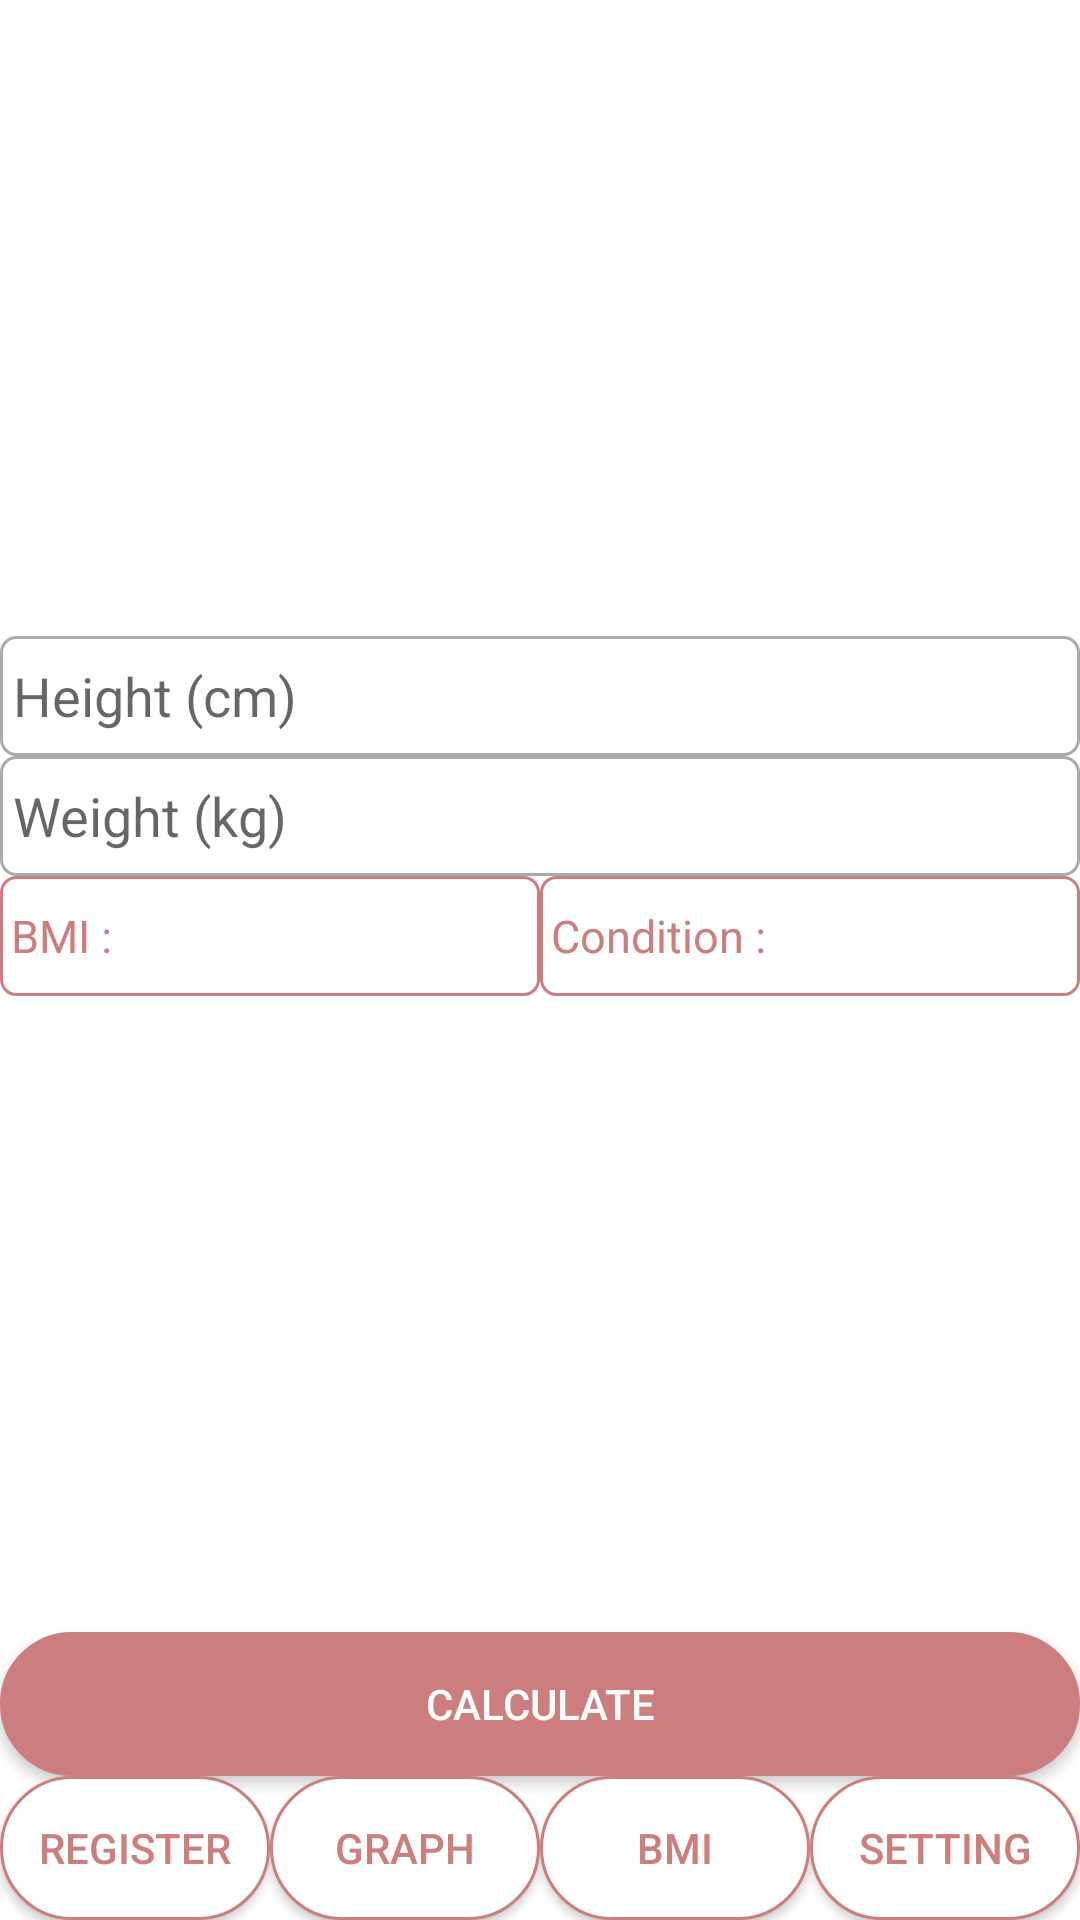

Here is an Android app screen rendered from its layout file. Give the layout XML and the strings, colors and styles it references.
<!-- AndroidManifest.xml: application theme AppTheme -->
<!-- res/layout/activity_main.xml -->
<?xml version="1.0" encoding="utf-8"?>
<androidx.constraintlayout.widget.ConstraintLayout xmlns:android="http://schemas.android.com/apk/res/android"
    xmlns:app="http://schemas.android.com/apk/res-auto"
    xmlns:tools="http://schemas.android.com/tools"
    android:layout_width="match_parent"
    android:layout_height="match_parent"
    android:background="#FFFFFF"
    tools:context=".page.BMI_Activity">

    /** 키를 입력하는 창 */

    <EditText
        android:id="@+id/putHeight"
        android:layout_width="0dp"
        android:layout_height="wrap_content"
        android:background="@drawable/edittext_layout"
        android:ems="10"
        android:hint="@string/putHeight"
        android:inputType="number"
        app:layout_constraintBottom_toTopOf="@+id/putWeight"
        app:layout_constraintEnd_toEndOf="parent"
        app:layout_constraintStart_toStartOf="parent" />


    /** 몸무게를 입력하는 창 */

    <EditText
        android:id="@+id/putWeight"
        android:layout_width="0dp"
        android:layout_height="wrap_content"
        android:background="@drawable/edittext_layout"
        android:ems="10"
        android:hint="@string/putWeight"
        android:inputType="number"
        app:layout_constraintBottom_toTopOf="@+id/calculateBMI"
        app:layout_constraintEnd_toEndOf="parent"
        app:layout_constraintStart_toStartOf="parent"
        app:layout_constraintTop_toTopOf="parent" />


    /** 사용자의 BMI 지수를 출력하는 창 */

    <TextView
        android:id="@+id/getBMI"
        android:layout_width="0dp"
        android:layout_height="wrap_content"
        android:background="@drawable/date_button_layout"
        android:gravity="center_vertical"
        android:text=" BMI : "
        android:textColor="#CC7E7E"
        android:textSize="15dp"
        app:layout_constraintEnd_toStartOf="@+id/getCondition"
        app:layout_constraintStart_toStartOf="parent"
        app:layout_constraintTop_toBottomOf="@+id/putWeight" />


    /** 사용자의 몸상태를 출력하는 창 */

    <TextView
        android:id="@+id/getCondition"
        android:layout_width="0dp"
        android:layout_height="wrap_content"
        android:background="@drawable/date_button_layout"
        android:gravity="center_vertical"
        android:text="@string/condition"
        android:textColor="#CC7E7E"
        android:textSize="15dp"
        app:layout_constraintEnd_toEndOf="parent"
        app:layout_constraintStart_toEndOf="@+id/getBMI"
        app:layout_constraintTop_toBottomOf="@+id/putWeight" />


    /** 사용자의 BMI 지수를 계산하는 버튼 */

    <Button
        android:id="@+id/calculateBMI"
        android:layout_width="0dp"
        android:layout_height="wrap_content"
        android:background="@drawable/big_button_selector"
        android:text="Calculate"
        android:textColor="#FFFFFF"
        app:layout_constraintBottom_toTopOf="@+id/bmiMenuButton"
        app:layout_constraintEnd_toEndOf="parent"
        app:layout_constraintStart_toStartOf="parent" />


    /** 등록 메뉴로 이동하는 버튼 */

    <Button
        android:id="@+id/registerMenuButton"
        android:layout_width="0dp"
        android:layout_height="wrap_content"
        android:background="@drawable/menu_button_selector"
        android:onClick="moveRegister"
        android:text="Register"
        android:textColor="#CC7E7E"
        app:layout_constraintBottom_toBottomOf="parent"
        app:layout_constraintEnd_toStartOf="@id/graphMenuButton"
        app:layout_constraintHorizontal_chainStyle="spread_inside"
        app:layout_constraintStart_toStartOf="parent" />


    /** 그래프 메뉴로 이동하는 버튼 */

    <Button
        android:id="@+id/graphMenuButton"
        android:layout_width="0dp"
        android:layout_height="wrap_content"
        android:background="@drawable/menu_button_selector"
        android:onClick="moveGraph"
        android:text="Graph"
        android:textColor="#CC7E7E"
        app:layout_constraintBottom_toBottomOf="parent"
        app:layout_constraintEnd_toStartOf="@id/bmiMenuButton"
        app:layout_constraintHorizontal_chainStyle="spread_inside"
        app:layout_constraintStart_toEndOf="@id/registerMenuButton" />


    /** BMI 메뉴로 이동하는 버튼 */

    <Button
        android:id="@+id/bmiMenuButton"
        android:layout_width="0dp"
        android:layout_height="wrap_content"
        android:background="@drawable/menu_button_selector"
        android:onClick="moveBMI"
        android:text="BMI"
        android:textColor="#CC7E7E"
        app:layout_constraintBottom_toBottomOf="parent"
        app:layout_constraintEnd_toStartOf="@id/settingMenuButton"
        app:layout_constraintHorizontal_chainStyle="spread_inside"
        app:layout_constraintStart_toEndOf="@id/graphMenuButton" />


    /** 설정 메뉴로 이동하는 버튼 */

    <Button
        android:id="@+id/settingMenuButton"
        android:layout_width="0dp"
        android:layout_height="wrap_content"
        android:background="@drawable/menu_button_selector"
        android:onClick="moveSetting"
        android:text="Setting"
        android:textColor="#CC7E7E"
        app:layout_constraintBottom_toBottomOf="parent"
        app:layout_constraintEnd_toEndOf="parent"
        app:layout_constraintHorizontal_chainStyle="spread_inside"
        app:layout_constraintStart_toEndOf="@id/bmiMenuButton" />

</androidx.constraintlayout.widget.ConstraintLayout>
<!-- resources referenced by this layout -->
<resources>
  <!-- drawable big_button_selector (drawable) -->
  <?xml version="1.0" encoding="utf-8"?>
  <selector xmlns:android="http://schemas.android.com/apk/res/android">
  
      <item android:state_pressed="true" android:drawable="@drawable/big_button_click"/>
  
      <item android:state_pressed="false" android:drawable="@drawable/big_button_layout"/>
  
  </selector>
  <!-- drawable date_button_layout (drawable) -->
  <?xml version="1.0" encoding="utf-8"?>
  <shape xmlns:tools="http://schemas.android.com/tools"
      xmlns:android="http://schemas.android.com/apk/res/android"
      tools:ignore="MissingDefaultResource">
      <corners
          android:radius="5dp"
          />
      <solid
          android:color="#FFFFFF"
          />
      <padding
          android:left="0dp"
          android:top="0dp"
          android:right="0dp"
          android:bottom="0dp"
          />
      <size
          android:width="100dp"
          android:height="40dp"
          />
      <stroke
          android:width="1dp"
          android:color="#CC7E7E"
          />
  </shape>
  <!-- drawable edittext_layout (drawable) -->
  <?xml version="1.0" encoding="utf-8"?>
  <shape xmlns:android="http://schemas.android.com/apk/res/android"
      xmlns:tools="http://schemas.android.com/tools"
      android:padding="10dp"
      android:shape="rectangle"
      tools:ignore="MissingDefaultResource">
      <solid android:color="#FFF" />
      <corners
          android:bottomLeftRadius="5dp"
          android:bottomRightRadius="5dp"
          android:topLeftRadius="5dp"
          android:topRightRadius="5dp" />
  
      <size
          android:height="40dp"
          android:width="150dp"/>
      <stroke
          android:width="1dp"
          android:color="#AAAAAA" />
  </shape>
  <!-- drawable menu_button_selector (drawable) -->
  <?xml version="1.0" encoding="utf-8"?>
  <selector xmlns:android="http://schemas.android.com/apk/res/android">
  
      <item android:state_pressed="true" android:drawable="@drawable/menu_button_click"/>
  
      <item android:state_pressed="false" android:drawable="@drawable/menu_button_layout"/>
  
  </selector>
  <string name="condition">" "Condition : </string>
  <string name="putHeight">" "Height (cm)</string>
  <string name="putWeight">" "Weight (kg)</string>
  <style name="AppTheme" parent="Theme.AppCompat.Light.DarkActionBar">
          
          <item name="colorPrimary">@color/colorPrimary</item>
          <item name="colorPrimaryDark">@color/colorPrimaryDark</item>
          <item name="colorAccent">@color/hardpink</item>
          <item name="android:statusBarColor">@color/lightblack</item>
          <item name="windowActionBar">false</item>
          <item name="windowNoTitle">true</item>
      </style>
  <!-- drawable big_button_click (drawable) -->
  <?xml version="1.0" encoding="utf-8"?>
  <shape xmlns:android="http://schemas.android.com/apk/res/android">
      <corners
          android:radius="100dp"
          />
      <solid
          android:color="#995F5F"
          />
      <padding
          android:left="0dp"
          android:top="0dp"
          android:right="0dp"
          android:bottom="0dp"
          />
      <size
          android:width="270dp"
          android:height="40dp"
          />
      <stroke
          android:width="3dp"
          android:color="#995F5F"
          />
  </shape>
  <!-- drawable big_button_layout (drawable) -->
  <?xml version="1.0" encoding="utf-8"?>
  <shape xmlns:android="http://schemas.android.com/apk/res/android">
      <corners
          android:radius="100dp"
          />
      <solid
          android:color="#CC7E7E"
          />
      <padding
          android:left="0dp"
          android:top="0dp"
          android:right="0dp"
          android:bottom="0dp"
          />
      <size
          android:width="270dp"
          android:height="40dp"
          />
      <stroke
          android:width="3dp"
          android:color="#CC7E7E"
          />
  </shape>
  <color name="colorPrimary">#6200EE</color>
  <color name="colorPrimaryDark">#3700B3</color>
  <color name="hardpink">#CC7E7E</color>
  <color name="lightblack">#757575</color>
</resources>
